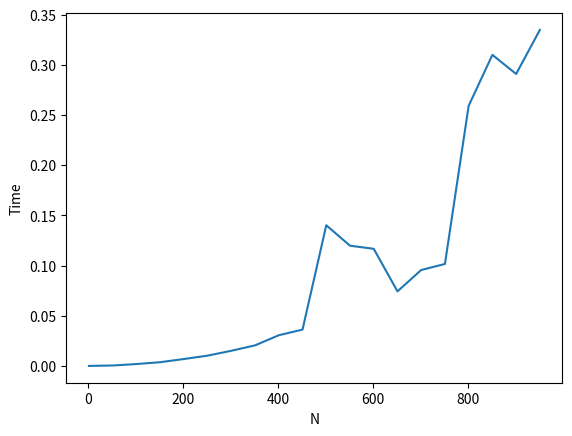

Here is the Python script that generated this plot:
import matplotlib.pyplot as plt
import time
import math

total = 1000
num = [s for s in range(1,total,50)]

a = [[] for _ in range(total)]
b = [[] for _ in range(total)]
c = [[] for _ in range(total)]
times = []

for n in num:

	for i in range(n):
		for j in range(n):
			a[i].append(i*j)
	for i in range(n):
		for j in range(n):
			b[i].append(i+j)

	start = time.time()

	for i in range(n):
		for j in range(n):
			c[i].append(a[i][j]*b[i][j])
	end = time.time()
	last = end-start
	times.append(last)

print(times)
plt.figure()
plt.plot(num,times)
plt.xlabel('N')
plt.ylabel('Time')
plt.show()